Photos from the image-classification dataset "NaiveBayes" in the GitHub repository Natasyaamb/Tugas-Akhir-Naive-Bayes. Its 5 classes are: bercak daun, daun berkerut, daun berputar, daun menggulung, daun menguning.

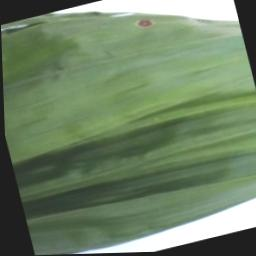
Label: daun berkerut

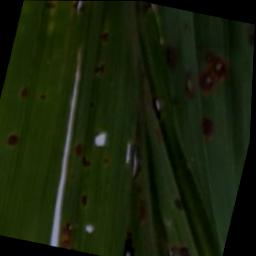
Label: bercak daun

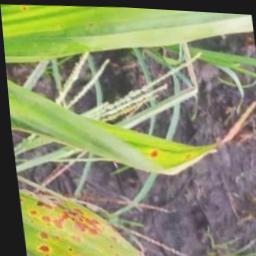
Label: daun berputar

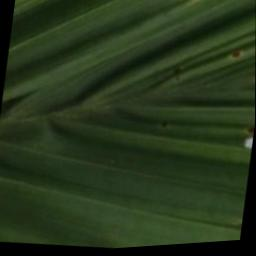
Label: daun berkerut

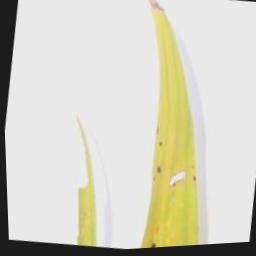
Label: daun menguning

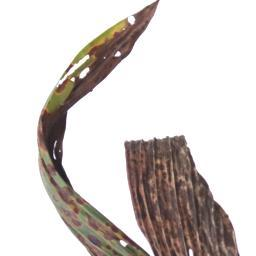
Label: daun menggulung
